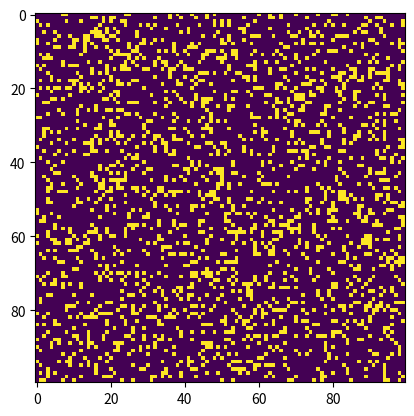

The script that saved this image:
import numpy as np
import matplotlib.pyplot as plt
import matplotlib.animation as animation

def update(frameNum, img, grid, N):
    newGrid = grid.copy()
    for i in range(N):
        for j in range(N):
            # 计算每个细胞周围存活的邻居数
            total = int((grid[i, (j-1)%N] + grid[i, (j+1)%N] +
                         grid[(i-1)%N, j] + grid[(i+1)%N, j] +
                         grid[(i-1)%N, (j-1)%N] + grid[(i-1)%N, (j+1)%N] +
                         grid[(i+1)%N, (j-1)%N] + grid[(i+1)%N, (j+1)%N])/255)
            # 根据规则更新细胞状态
            if grid[i, j] == ON:
                if (total < 2) or (total > 3):
                    newGrid[i, j] = OFF
            else:
                if total == 3:
                    newGrid[i, j] = ON
    img.set_data(newGrid)
    grid[:] = newGrid[:]
    return img,

# 定义网格大小和初始状态
N = 100
ON = 255
OFF = 0
grid = np.random.choice([ON, OFF], N*N, p=[0.2, 0.8]).reshape(N, N)

# 创建动画
fig, ax = plt.subplots()
img = ax.imshow(grid, interpolation='nearest')
ani = animation.FuncAnimation(fig, update, fargs=(img, grid, N), frames=10, interval=50, save_count=50)

plt.show()
